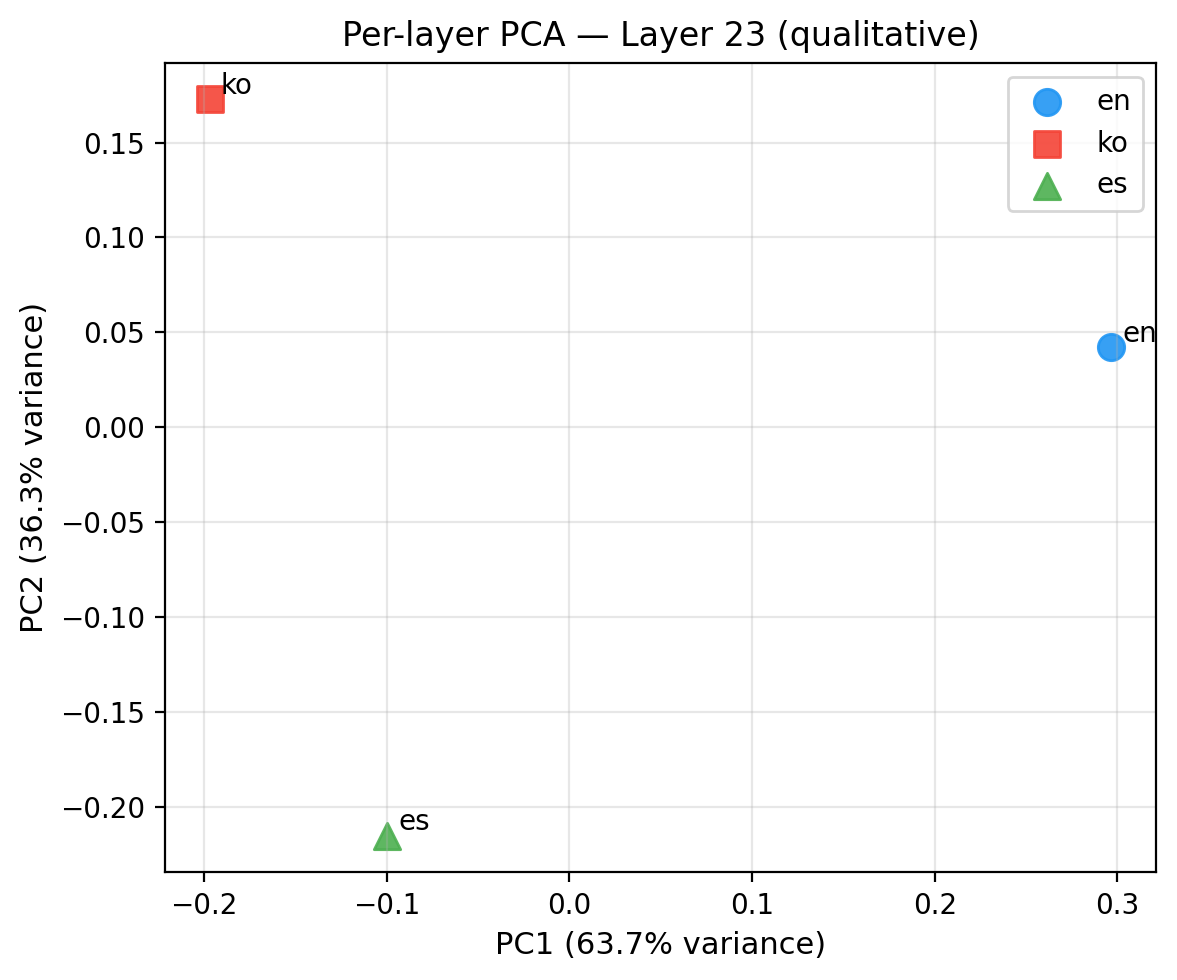

The table this chart was drawn from, first rows:
language, layer, PC1, PC2
en, 23, 0.2967, 0.04227
ko, 23, -0.1969, 0.1727
es, 23, -0.0998, -0.2149
